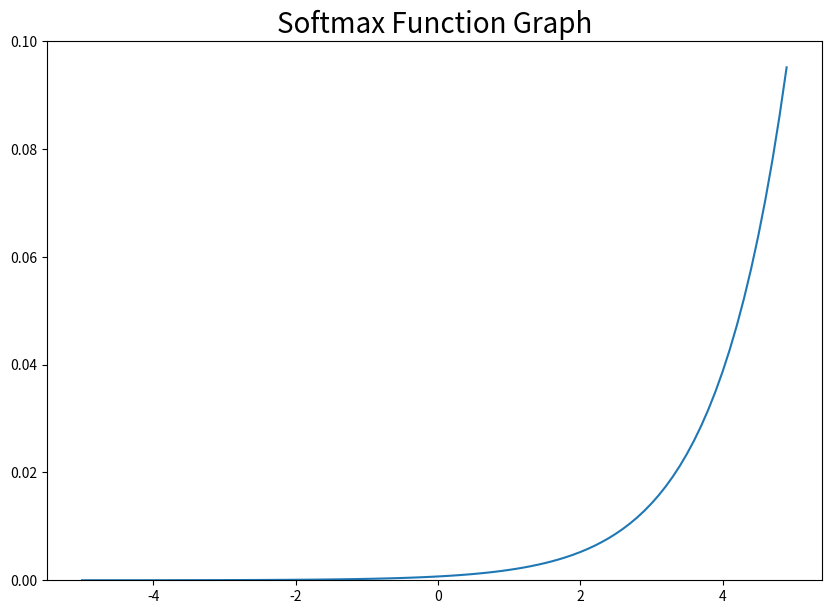

The script that saved this image:
# SoftMax Funtion (소프트맥스 함수)
## numpy.exp(a)의 exp는 자연상수 e(약 2.718) 와 a승으로 계산한다. (e ^ a)

import numpy as np
import matplotlib.pylab as plt


a = np.array([0.3, 2.9, 4.0])
exp_a = np.exp(a)  # exp_a = [e^0.3, e^2.9, e^4.0]
print(exp_a)

sum_exp_a = np.sum(exp_a)  # 지수 함수의 합
print(sum_exp_a)

result = exp_a / sum_exp_a  # [1.3498/74.122, 18.174/74.122, 54.598/74.122]
print(result)


# SoftMax함수 구현의 주의점
ary = np.array([1010, 1000, 990])
div = np.exp(ary) / np.sum(np.exp(ary))  # 기존 SoftMax함수 계산
print(div)  # 계산오류

max_ary = np.max(ary)  # ary의 최댓값 = 1010
minus_ary = ary - max_ary  # 배열과 최댓값이 차
print(minus_ary)

result = np.exp(ary - max_ary) / np.sum(np.exp(ary - max_ary))  # 변경된 SoftMax함수
print(result)


# SoftMax함수 정의
def softMax(ary):
  aryMax = np.max(ary)
  exp_ary = np.exp(ary - aryMax)  # Overflow 예방
  sum_exp_ary = np.sum(exp_ary)
  result = exp_ary / sum_exp_ary

  return result


# 소프트맥스 함수의 출력은 0 ~ 1.0 사이의 실수이다. 그러면 출력의 총합은 1이 된다.
# 이 뜻은 소프트맥스 함수의 값을 확률로 사용 가능하다는 것이다.
x = np.array([0.3, 2.9, 4.0])
y = softMax(x)

print(y)
print(np.sum(y))


# SoftMax function Graph
x = np.arange(-5.0, 5.0, 0.1)
y = softMax(x)

fig = plt.figure(figsize=(10, 7))
fig.set_facecolor('white')

plt.plot(x, y)
plt.ylim(0, 0.1)
plt.title("Softmax Function Graph", fontsize=20)
plt.show()
